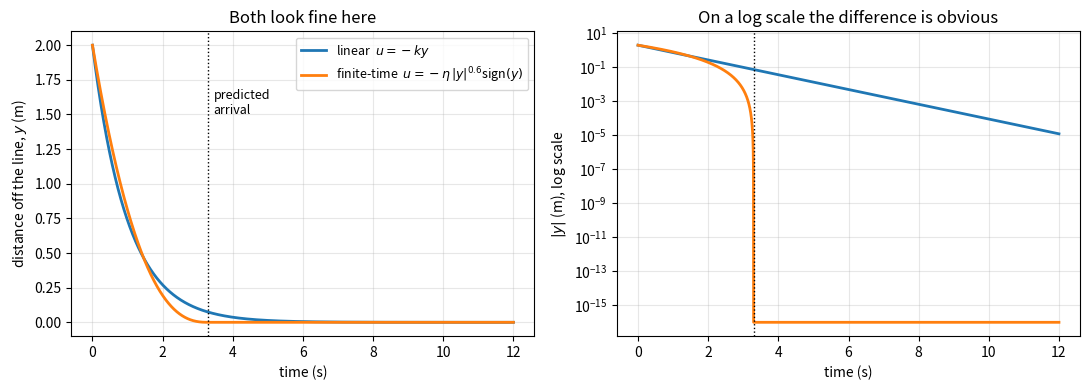

Generate this figure with matplotlib:
#!/usr/bin/env python3
"""
step1_finite_time.py

The simplest possible demonstration of finite-time convergence.

Setup: a point moves forward along x at constant speed. It starts off to
one side of the line y = 0. We control its lateral velocity to bring it
back onto the line.

    y_dot = u        (y = how far off the line we are)

We compare two controllers:

    LINEAR              u = -k*y
    FINITE-TIME         u = -eta * sign(y) * |y|^p     with 0 < p < 1

They look almost identical. They are not. The linear one never actually
arrives. The second one arrives at a specific time you can calculate.
"""

import numpy as np
import matplotlib
matplotlib.use("Agg")
import matplotlib.pyplot as plt

def u_linear(y, k=1.0):
    return -k * y


def u_finite_time(y, eta=1.0, p=0.6):
    """Same idea, but the error is raised to a power less than 1.

    Why sign(y)*|y|**p and not just y**p?
    In Python, (-0.5)**0.6 is nan -- you cannot raise a negative number
    to a fractional power. So we take the size |y|, raise that, and put
    the sign back on by hand. (This is the `signed_pow` trick.)
    """
    return -eta * np.sign(y) * np.abs(y) ** p


# ---------------------------------------------------------------------
# Predicted arrival time for the finite-time law
#
#   y_dot = -eta * y^p        (taking y > 0)
#
# Separate and integrate from y0 down to 0:
#
#   integral of y^(-p) dy = -eta * integral dt
#   y^(1-p) / (1-p)        = -eta * t   + C
#
# Setting y(0) = y0 and solving for the t where y hits 0:
# ---------------------------------------------------------------------

def arrival_time(y0, eta=1.0, p=0.6):
    return np.abs(y0) ** (1.0 - p) / (eta * (1.0 - p))


def simulate(controller, y0, dt=0.001, tmax=12.0, **kwargs):
    t = np.arange(0.0, tmax, dt)
    y = np.zeros_like(t)
    y[0] = y0
    for i in range(1, len(t)):
        y[i] = y[i - 1] + dt * controller(y[i - 1], **kwargs)
        # once we cross zero, stop -- we have arrived
        if np.sign(y[i]) != np.sign(y[i - 1]):
            y[i:] = 0.0
            break
    return t, y


def first_time_below(t, y, tol):
    idx = np.where(np.abs(y) < tol)[0]
    return t[idx[0]] if len(idx) else np.nan


def main():
    y0 = 2.0          # start 2 metres off the line

    t_lin, y_lin = simulate(u_linear, y0, k=1.0)
    t_ft,  y_ft  = simulate(u_finite_time, y0, eta=1.0, p=0.6)

    print("Starting 2.0 m off the line.\n")

    print("How long until the error is smaller than...")
    print(f"{'tolerance':>12} {'LINEAR':>12} {'FINITE-TIME':>14}")
    for tol in (1e-1, 1e-2, 1e-3, 1e-6, 1e-9):
        a = first_time_below(t_lin, y_lin, tol)
        b = first_time_below(t_ft,  y_ft,  tol)
        print(f"{tol:12.0e} {a:12.2f} {b:14.2f}")

    print()
    print("Look at the LINEAR column: every time you ask for 10x more")
    print("accuracy, it costs you another ~2.3 seconds, forever. It never")
    print("finishes. That is what 'asymptotic' means.")
    print()
    print("The FINITE-TIME column stops changing. It has arrived, exactly,")
    print("and it stays there.")
    print()
    print(f"Predicted arrival time  = {arrival_time(y0):.3f} s")
    print(f"Measured arrival time   = {first_time_below(t_ft, y_ft, 1e-9):.3f} s")
    print()
    print("That formula is the whole point. You can promise your prof a")
    print("number, and the simulation delivers it.")

    # -----------------------------------------------------------------
    fig, ax = plt.subplots(1, 2, figsize=(11, 4))

    ax[0].plot(t_lin, y_lin, label="linear  $u=-ky$", lw=2)
    ax[0].plot(t_ft,  y_ft,  label="finite-time  $u=-\\eta\\,|y|^{0.6}$sign$(y)$", lw=2)
    ax[0].axvline(arrival_time(y0), color="k", ls=":", lw=1)
    ax[0].text(arrival_time(y0) + 0.15, 1.5, "predicted\narrival", fontsize=9)
    ax[0].set_xlabel("time (s)")
    ax[0].set_ylabel("distance off the line, $y$ (m)")
    ax[0].set_title("Both look fine here")
    ax[0].legend(fontsize=9)
    ax[0].grid(alpha=0.3)

    ax[1].semilogy(t_lin, np.abs(y_lin) + 1e-16, lw=2)
    ax[1].semilogy(t_ft,  np.abs(y_ft)  + 1e-16, lw=2)
    ax[1].axvline(arrival_time(y0), color="k", ls=":", lw=1)
    ax[1].set_xlabel("time (s)")
    ax[1].set_ylabel("$|y|$ (m), log scale")
    ax[1].set_title("On a log scale the difference is obvious")
    ax[1].grid(alpha=0.3)

    plt.tight_layout()
    plt.savefig("step1_finite_time.png", dpi=130)
    print("\nPlot saved: step1_finite_time.png")


if __name__ == "__main__":
    main()
